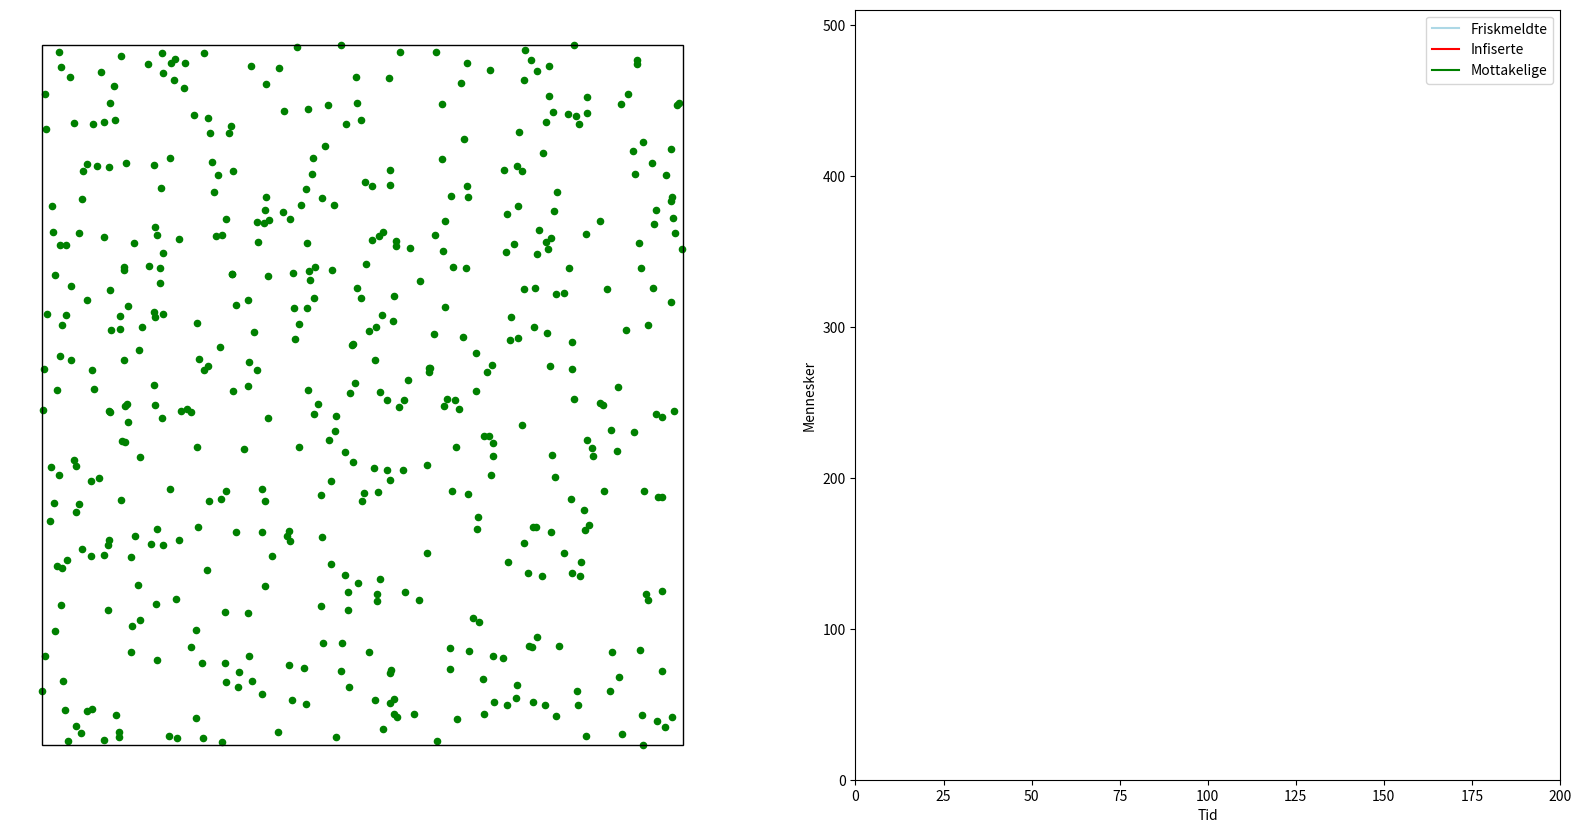

Python code for this plot:
# -*- coding: utf-8 -*-
"""
Created on Tue Jan 18 20:42:26 2022

@author: norab

Utvidelsesideer: 
    
    - Sette i karantene
    - Bli smittet på nytt
    - Bli vaksinert
    - Sette i kohort
    - Vaksinasjonsgrad
    - R - tallet
        - Tell antall personer som smittes videre av en person. 
        Kan dermed regne R - tallet for de ulike parametrene!
    
"""

import math
import numpy as np
import matplotlib.pyplot as plt
import random

from matplotlib.animation import FuncAnimation
# Enable interactive plot (jupyter)
#%matplotlib notebook

class Person:
    def __init__(self,i, posX, posY, fart, tid_syk):
        """
        
        Tid regnes i "frames" som betyr en "runde" i simulasjonen.
        Dette kan for eksempel tilsvare en time, en dag eller en uke, 
        avhengig av sykdommen. 
        
        """
        
        #ID and name
        self.indeks = i
        self.navn = "Person " + str(i)
        
        #Status: Mottakelig, infisert eller friskmeldt
        self.mottakelig = True   # S
        self.infisert = False    # I
        self.friskmeldt = False  # R
        self.tid_infisert = -1        # "tidspunkt" for infeksjon
        
        # Nåværende posisjon
        self.posX = posX 
        self.posY = posY
        
        # Målposisjon
        self.nyposX = np.random.random()*100
        self.nyposY = np.random.random()*100
        
        # Forflytningshastighet
        self.fart = fart
        
        self.karantene = False  # Karantene (forflyttes ikke)
        
        # Forflytning per iterasjon
        self.delta_posX = (self.nyposX - self.posX) / self.fart
        self.delta_posY = (self.nyposY - self.posY) / self.fart


        # infeksjonstid, tid det tar å bli frisk
        self.tid_syk = tid_syk

    def infiser(self,i):
        # Endre status til syk
        self.infisert = True
        self.mottakelig = False
        self.friskmeldt = False
        self.tid_infisert = i

    def helbred(self):
        # Endre status til frisk
        self.friskmeldt = True
        self.mottakelig = False
        self.infisert = False
        
    def oppdater_status(self,i):
        # Endre status til frisk dersom infeksjonstid er over
        if self.tid_infisert > -1:
            if (i - self.tid_infisert) > self.tid_syk:
                self.helbred()
                               
    def sett_målposisjon(self):
        # Sett ny målposisjon
        self.nyposX = np.random.random()*100
        self.nyposY = np.random.random()*100
        
        if self.karantene:
            self.delta_posX = 0
            self.delta_posY = 0
        else:
            self.delta_posX = (self.nyposX - self.posX) / self.fart
            self.delta_posY = (self.nyposY - self.posY) / self.fart
    
    def sett_karantene(self):
        self.karantene = True
        self.delta_posX = 0
        self.delta_posY = 0

    def oppdater_posisjon(self):
        # Animer forflytning fra posisjon til ny posisjon
        
        self.posX = self.posX + self.delta_posX
        self.posY = self.posY + self.delta_posY

        if abs(self.posX - self.nyposX) < 1 and abs(self.posY - self.nyposY) < 1:
            self.sett_målposisjon()

    def hent_farge(self):
        if self.infisert:
            return 'red'
        if self.mottakelig:
            return 'green'
        if self.friskmeldt:
            return 'lightblue'

    def hent_pos(self):
        return (self.posX, self.posY)

    def hent_dist(self,x,y):
        # kalkuler distanse mellom denne personen og en annen person
        return math.sqrt((self.posX - x)**2 + (self.posY - y)**2)
    
    
#%%

# Startverdier

tid = 200          # antll uker vi simulerer
N = 500                  # antall personer i populasjonen
p_start_smittede = 1         # prosentandel infiserte individer ved start (0-100%)
start_smittede = int(N * p_start_smittede / 100)

kontaktrate = 2         # smittsomhets radius. (i pixler, 0-100).
p_smittsomhet = 100       # smittsomhet. sannsynlighet for å overføre sykdom (0-100%)

p_karantene = 30        # prosentandel av populasjon i karantene (0-100%)
start_karantene = int(N * p_karantene / 100)

tid_syk = 10           # sykedager. Tid det tar å bli frisk igjen (0-uendelig)

S = [N-start_smittede]
I = [start_smittede]
R = [0]
t = [0]

# Opprett populasjon:
# sett alle populasjon på tilfeldige posisjoner. Infiser noen. 
populasjon = []
for i in range(N):
    posX = np.random.random()*100
    posY = np.random.random()*100
    fart = (np.random.random()+0.5)*100

    p = Person(i,posX, posY, fart, tid_syk)
    populasjon.append(p)
    
# Smitt tilfeldige personer (antall like mange som smittede) og infiser
for p in random.sample(populasjon, start_smittede): 
    p.infiser(0)
    
# Sett et visst antall folk i karantene
for p in random.sample(populasjon, start_karantene):
    p.sett_karantene()


# grafikk / animasjon
fig = plt.figure(figsize=(20,10))
plot1 = fig.add_subplot(1,2,1)
plot2 = fig.add_subplot(1,2,2)
plot1.axis('off')
plot2.axis([0,tid,0,N+10])

scatt = plot1.scatter([p.posX for p in populasjon],
                 [p.posY for p in populasjon],
                 c='green',
                 s=20)

fig2 = plt.Rectangle((0,0),100,100,fill=False)
plot1.add_patch(fig2)
plt_infiserte, = plot2.plot(start_smittede,color="red",label="Infiserte")
plt_friskmeldte, = plot2.plot(start_smittede,color="lightblue",label="Friskmeldte")
plt_mottakelige, = plot2.plot(N,color="green",label="Mottakelige")
plot2.legend(handles = [plt_friskmeldte,plt_infiserte, plt_mottakelige])
plot2.set_xlabel("Tid")
plot2.set_ylabel("Mennesker")


# animer - oppdater verdier for hele populasjon og oppdater plottene
def animer(frame,S, I, R,t, populasjon):
    smittede = 0
    friskmeldt = 0
    farger = []                             # grafikk
    størrelser = [20 for p in populasjon]   # grafikk
    
    for p in populasjon:
        # sjekk hvor lenge personen har vært syk
        p.oppdater_status(frame)
                       
        # animer forflytning for hver person
        p.oppdater_posisjon()
        if p.friskmeldt:
            friskmeldt += 1 # tell antall friskmeldte
        if p.infisert:
            smittede += 1 # tell antall infiserte
        
            
            # sjekk om det er personer i nærheten av en syk person og infiser alle
            # innen infeksjonsradiusen (gitt sannsynlighet for smitte)
            for person in populasjon:
                if person.indeks == p.indeks or person.infisert or person.friskmeldt: # Endre her om de skal kunne bli syke igjen
                    pass
                else:
                    d = p.hent_dist(person.posX,person.posY)
                    if d < kontaktrate:
                        if np.random.random() < p_smittsomhet / 100:
                            person.infiser(frame)
                            størrelser[person.indeks] = 80

        farger.append(p.hent_farge()) #change dot color according to the person's status

    #oppdater plottene
    I.append(smittede)
    R.append(friskmeldt)
    S.append(S[0]-I[-1])
    t.append(frame)


    # Overfør data to the matplotlib grafikk
    offsets=np.array([[p.posX for p in populasjon],
                     [p.posY for p in populasjon]])
    scatt.set_offsets(np.ndarray.transpose(offsets))
    scatt.set_color(farger)
    scatt.set_sizes(størrelser)
    plt_infiserte.set_data(t,I)
    plt_friskmeldte.set_data(t,R)
    plt_mottakelige.set_data(t,S)
    return scatt,plt_infiserte,plt_friskmeldte, plt_mottakelige

# run the animation indefinitely
animation = FuncAnimation(fig, 
                          animer,
                          frames = tid,
                          interval=200,
                          fargs=(S,I,R,t,populasjon),
                          blit=False,
                          repeat = False)
plt.show()
